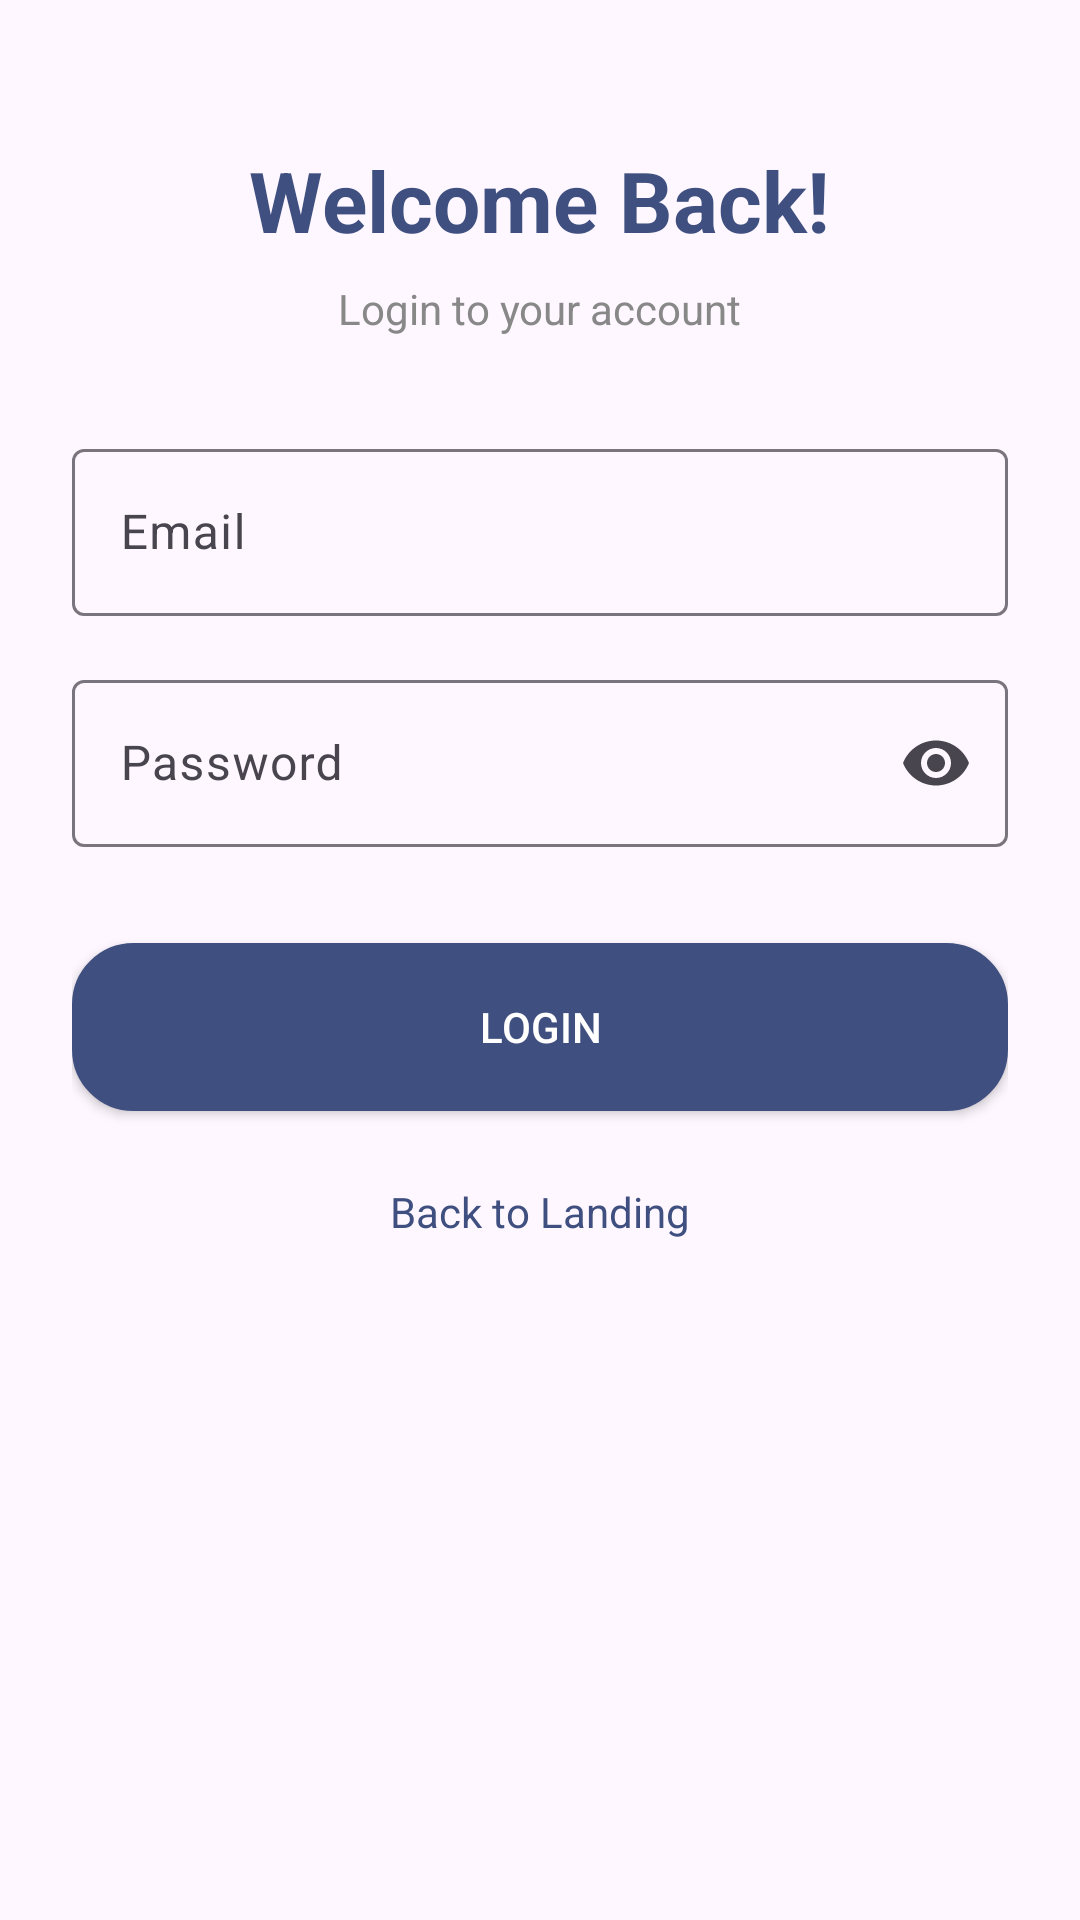

Write the Android layout XML for this screen, with the resource values it uses.
<!-- AndroidManifest.xml: application theme Theme.MyMobileAppAssignment -->
<!-- res/layout/fragment_login.xml -->
<?xml version="1.0" encoding="utf-8"?>
<ScrollView
    xmlns:android="http://schemas.android.com/apk/res/android"
    xmlns:app="http://schemas.android.com/apk/res-auto"
    android:layout_width="match_parent"
    android:layout_height="match_parent"
    android:fillViewport="true">

    <LinearLayout
        android:layout_width="match_parent"
        android:layout_height="match_parent"
        android:orientation="vertical"
        android:padding="24dp"
        android:gravity="center_horizontal">

        
        <TextView
            android:text="Welcome Back!"
            android:textSize="28sp"
            android:textStyle="bold"
            android:textColor="#3F4F7F"
            android:layout_marginTop="24dp"
            android:layout_marginBottom="8dp"
            android:layout_width="wrap_content"
            android:layout_height="wrap_content"/>

        <TextView
            android:text="Login to your account"
            android:textSize="14sp"
            android:textColor="#888888"
            android:layout_marginBottom="32dp"
            android:layout_width="wrap_content"
            android:layout_height="wrap_content"/>

        
        <com.google.android.material.textfield.TextInputLayout
            android:layout_width="match_parent"
            android:layout_height="wrap_content"
            android:layout_marginBottom="16dp">

            <com.google.android.material.textfield.TextInputEditText
                android:hint="Email"
                android:inputType="textEmailAddress"
                android:layout_width="match_parent"
                android:layout_height="wrap_content"/>
        </com.google.android.material.textfield.TextInputLayout>

        
        <com.google.android.material.textfield.TextInputLayout
            android:layout_width="match_parent"
            android:layout_height="wrap_content"
            android:layout_marginBottom="32dp"
            app:endIconMode="password_toggle">

            <com.google.android.material.textfield.TextInputEditText
                android:hint="Password"
                android:inputType="textPassword"
                android:layout_width="match_parent"
                android:layout_height="wrap_content"/>
        </com.google.android.material.textfield.TextInputLayout>

        
        <Button
            android:id="@+id/btn_login"
            android:text="Login"
            android:background="@drawable/rounded_button"
            android:textColor="@android:color/white"
            android:backgroundTint="#3F4F7F"
            android:layout_width="match_parent"
            android:layout_height="56dp"
            android:layout_marginBottom="24dp"/>

        
        <TextView
            android:id="@+id/txt_back"
            android:text="Back to Landing"
            android:textColor="#3F4F7F"
            android:textSize="14sp"
            android:layout_width="wrap_content"
            android:layout_height="wrap_content"/>

    </LinearLayout>
</ScrollView>
<!-- resources referenced by this layout -->
<resources>
  <!-- drawable rounded_button (drawable) -->
  <?xml version="1.0" encoding="utf-8"?>
  <shape xmlns:android="http://schemas.android.com/apk/res/android"
      android:shape="rectangle">
  
      
      <solid android:color="#3F4F7F"/>
  
      
      <corners android:radius="20dp"/>
  
      
      <stroke
          android:width="1dp"
          android:color="@android:color/black"/>
  
  </shape>
  <style name="Theme.MyMobileAppAssignment" parent="Theme.Material3.DayNight.NoActionBar">
      </style>
</resources>
